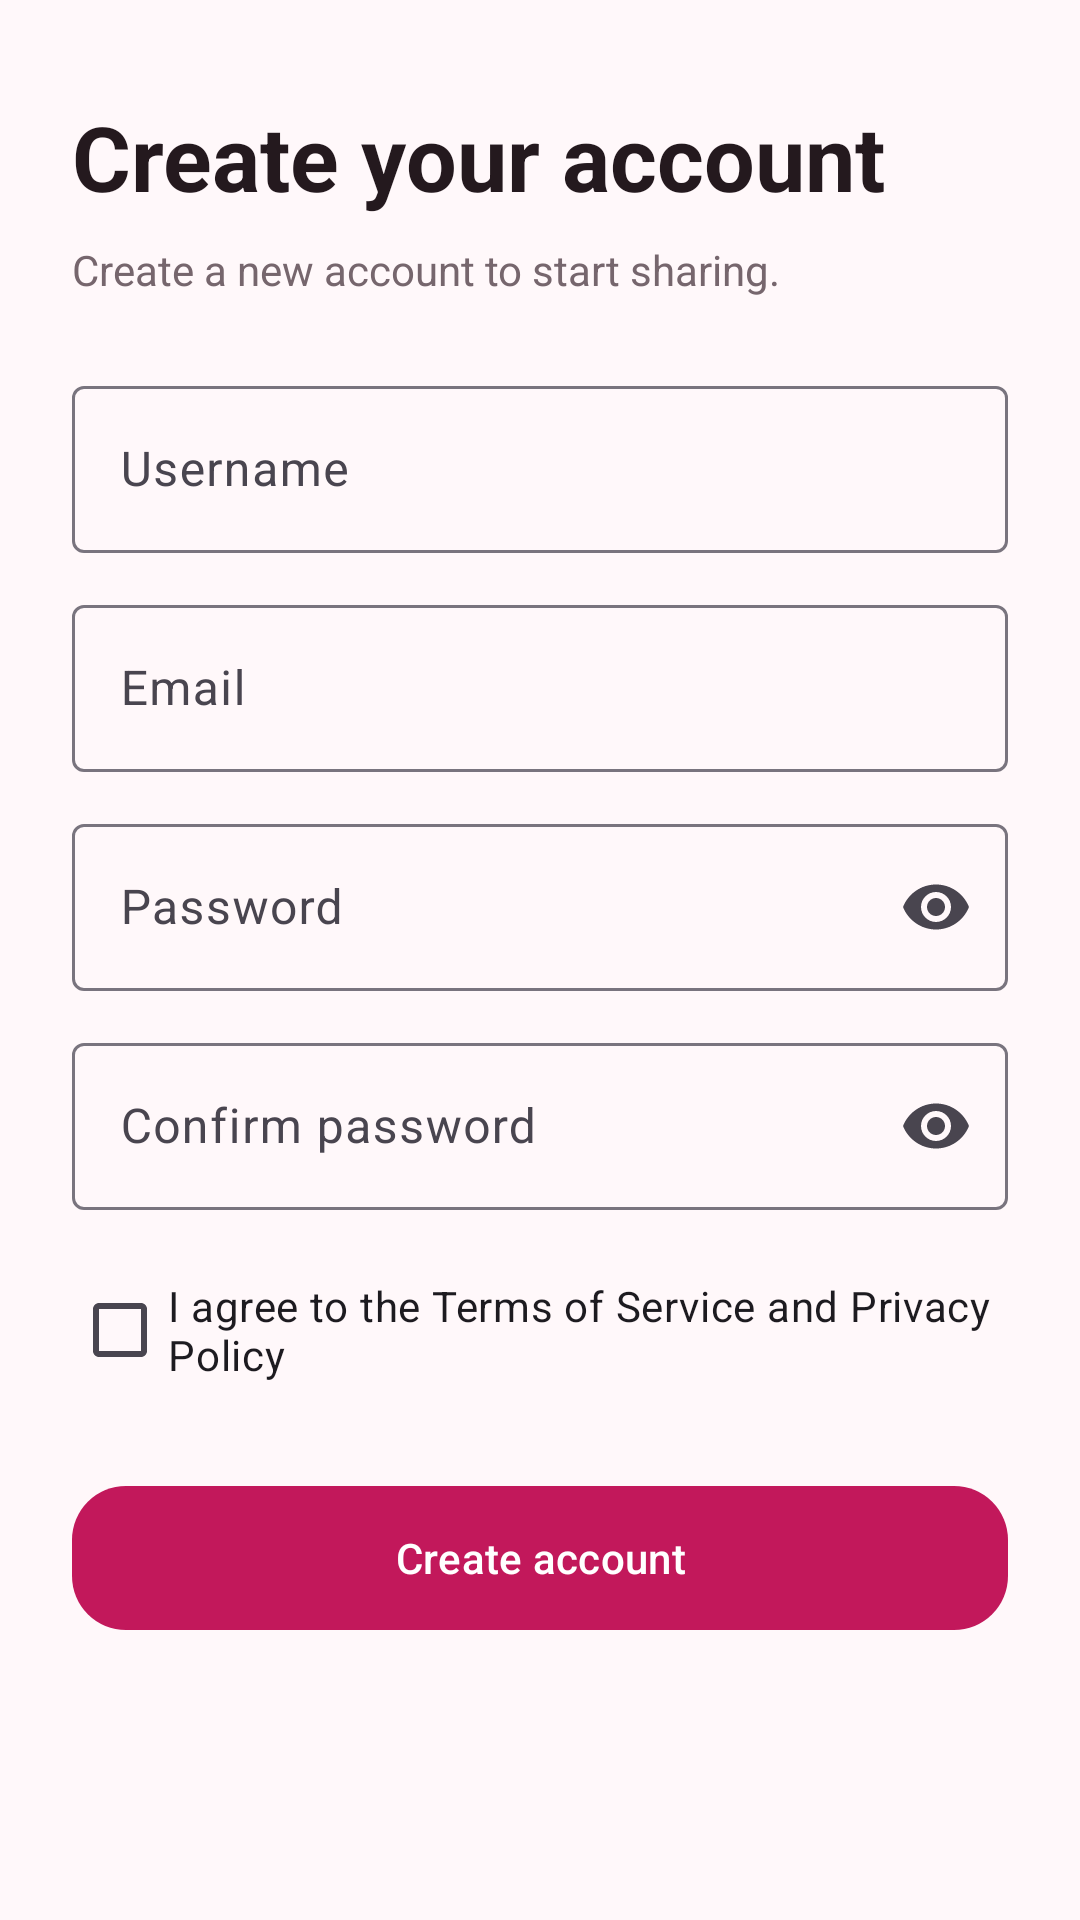

This screen was rendered from an Android layout file. Write that file and the resources it references.
<!-- AndroidManifest.xml: application theme Theme.CliQHeart -->
<!-- res/layout/fragment_signup.xml -->
<?xml version="1.0" encoding="utf-8"?>
<ScrollView xmlns:android="http://schemas.android.com/apk/res/android"
    xmlns:app="http://schemas.android.com/apk/res-auto"
    android:layout_width="match_parent"
    android:layout_height="match_parent"
    android:fillViewport="true"
    android:background="@color/heart_background">

    <LinearLayout
        android:layout_width="match_parent"
        android:layout_height="wrap_content"
        android:orientation="vertical"
        android:paddingStart="24dp"
        android:paddingTop="32dp"
        android:paddingEnd="24dp"
        android:paddingBottom="24dp">

        <TextView
            android:layout_width="wrap_content"
            android:layout_height="wrap_content"
            android:accessibilityHeading="true"
            android:text="@string/signup_title"
            android:textColor="@color/heart_text"
            android:textSize="30sp"
            android:textStyle="bold" />

        <TextView
            android:layout_width="match_parent"
            android:layout_height="wrap_content"
            android:layout_marginTop="8dp"
            android:text="@string/signup_subtitle"
            android:textColor="@color/heart_muted"
            android:textSize="14sp" />

        <com.google.android.material.textfield.TextInputLayout
            android:id="@+id/username_layout"
            android:layout_width="match_parent"
            android:layout_height="wrap_content"
            android:layout_marginTop="24dp"
            android:hint="@string/username">

            <com.google.android.material.textfield.TextInputEditText
                android:id="@+id/username_input"
                android:layout_width="match_parent"
                android:layout_height="wrap_content"
                android:autofillHints="username"
                android:inputType="text"
                android:maxLength="30"
                android:maxLines="1" />
        </com.google.android.material.textfield.TextInputLayout>

        <com.google.android.material.textfield.TextInputLayout
            android:id="@+id/email_layout"
            android:layout_width="match_parent"
            android:layout_height="wrap_content"
            android:layout_marginTop="12dp"
            android:hint="@string/email">

            <com.google.android.material.textfield.TextInputEditText
                android:id="@+id/email_input"
                android:layout_width="match_parent"
                android:layout_height="wrap_content"
                android:autofillHints="emailAddress"
                android:inputType="textEmailAddress"
                android:maxLines="1" />
        </com.google.android.material.textfield.TextInputLayout>

        <com.google.android.material.textfield.TextInputLayout
            android:id="@+id/password_layout"
            android:layout_width="match_parent"
            android:layout_height="wrap_content"
            android:layout_marginTop="12dp"
            android:hint="@string/password"
            app:endIconMode="password_toggle">

            <com.google.android.material.textfield.TextInputEditText
                android:id="@+id/password_input"
                android:layout_width="match_parent"
                android:layout_height="wrap_content"
                android:autofillHints="newPassword"
                android:inputType="textPassword"
                android:maxLines="1" />
        </com.google.android.material.textfield.TextInputLayout>

        <com.google.android.material.textfield.TextInputLayout
            android:id="@+id/confirm_password_layout"
            android:layout_width="match_parent"
            android:layout_height="wrap_content"
            android:layout_marginTop="12dp"
            android:hint="@string/confirm_password"
            app:endIconMode="password_toggle">

            <com.google.android.material.textfield.TextInputEditText
                android:id="@+id/confirm_password_input"
                android:layout_width="match_parent"
                android:layout_height="wrap_content"
                android:autofillHints="newPassword"
                android:inputType="textPassword"
                android:maxLines="1" />
        </com.google.android.material.textfield.TextInputLayout>

        <com.google.android.material.checkbox.MaterialCheckBox
            android:id="@+id/terms_checkbox"
            android:layout_width="match_parent"
            android:layout_height="wrap_content"
            android:layout_marginTop="16dp"
            android:text="@string/agree_to_terms" />

        <com.google.android.material.progressindicator.CircularProgressIndicator
            android:id="@+id/loading_indicator"
            android:layout_width="40dp"
            android:layout_height="40dp"
            android:layout_gravity="center_horizontal"
            android:layout_marginTop="16dp"
            android:contentDescription="@string/request_in_progress"
            android:visibility="gone"
            app:indicatorSize="32dp"
            app:trackThickness="4dp" />

        <com.google.android.material.button.MaterialButton
            android:id="@+id/submit_button"
            android:layout_width="match_parent"
            android:layout_height="wrap_content"
            android:layout_marginTop="24dp"
            android:minHeight="56dp"
            android:text="@string/create_account"
            app:cornerRadius="18dp" />
    </LinearLayout>
</ScrollView>
<!-- resources referenced by this layout -->
<resources>
  <color name="heart_background">#FFFFF8FA</color>
  <color name="heart_muted">#FF76666D</color>
  <color name="heart_text">#FF24191E</color>
  <string name="agree_to_terms">I agree to the Terms of Service and Privacy Policy</string>
  <string name="confirm_password">Confirm password</string>
  <string name="create_account">Create account</string>
  <string name="email">Email</string>
  <string name="password">Password</string>
  <string name="request_in_progress">Request in progress</string>
  <string name="signup_subtitle">Create a new account to start sharing.</string>
  <string name="signup_title">Create your account</string>
  <string name="username">Username</string>
  <style name="Theme.CliQHeart" parent="Base.Theme.CliQHeart" />
  <style name="Base.Theme.CliQHeart" parent="Theme.Material3.DayNight.NoActionBar">
          <item name="colorPrimary">@color/heart_primary</item>
          <item name="colorOnPrimary">@color/heart_on_primary</item>
          <item name="colorSurface">@color/heart_surface</item>
          <item name="android:colorBackground">@color/heart_background</item>
          <item name="android:statusBarColor">@android:color/transparent</item>
          <item name="android:navigationBarColor">@color/nav_background</item>
          <item name="android:windowLightStatusBar">true</item>
          <item name="android:windowLightNavigationBar">true</item>
      </style>
  <color name="heart_primary">#C2185B</color>
  <color name="heart_on_primary">#FFFFFFFF</color>
  <color name="heart_surface">#FFFFFBFE</color>
  <color name="nav_background">#FFFFFFFF</color>
</resources>
